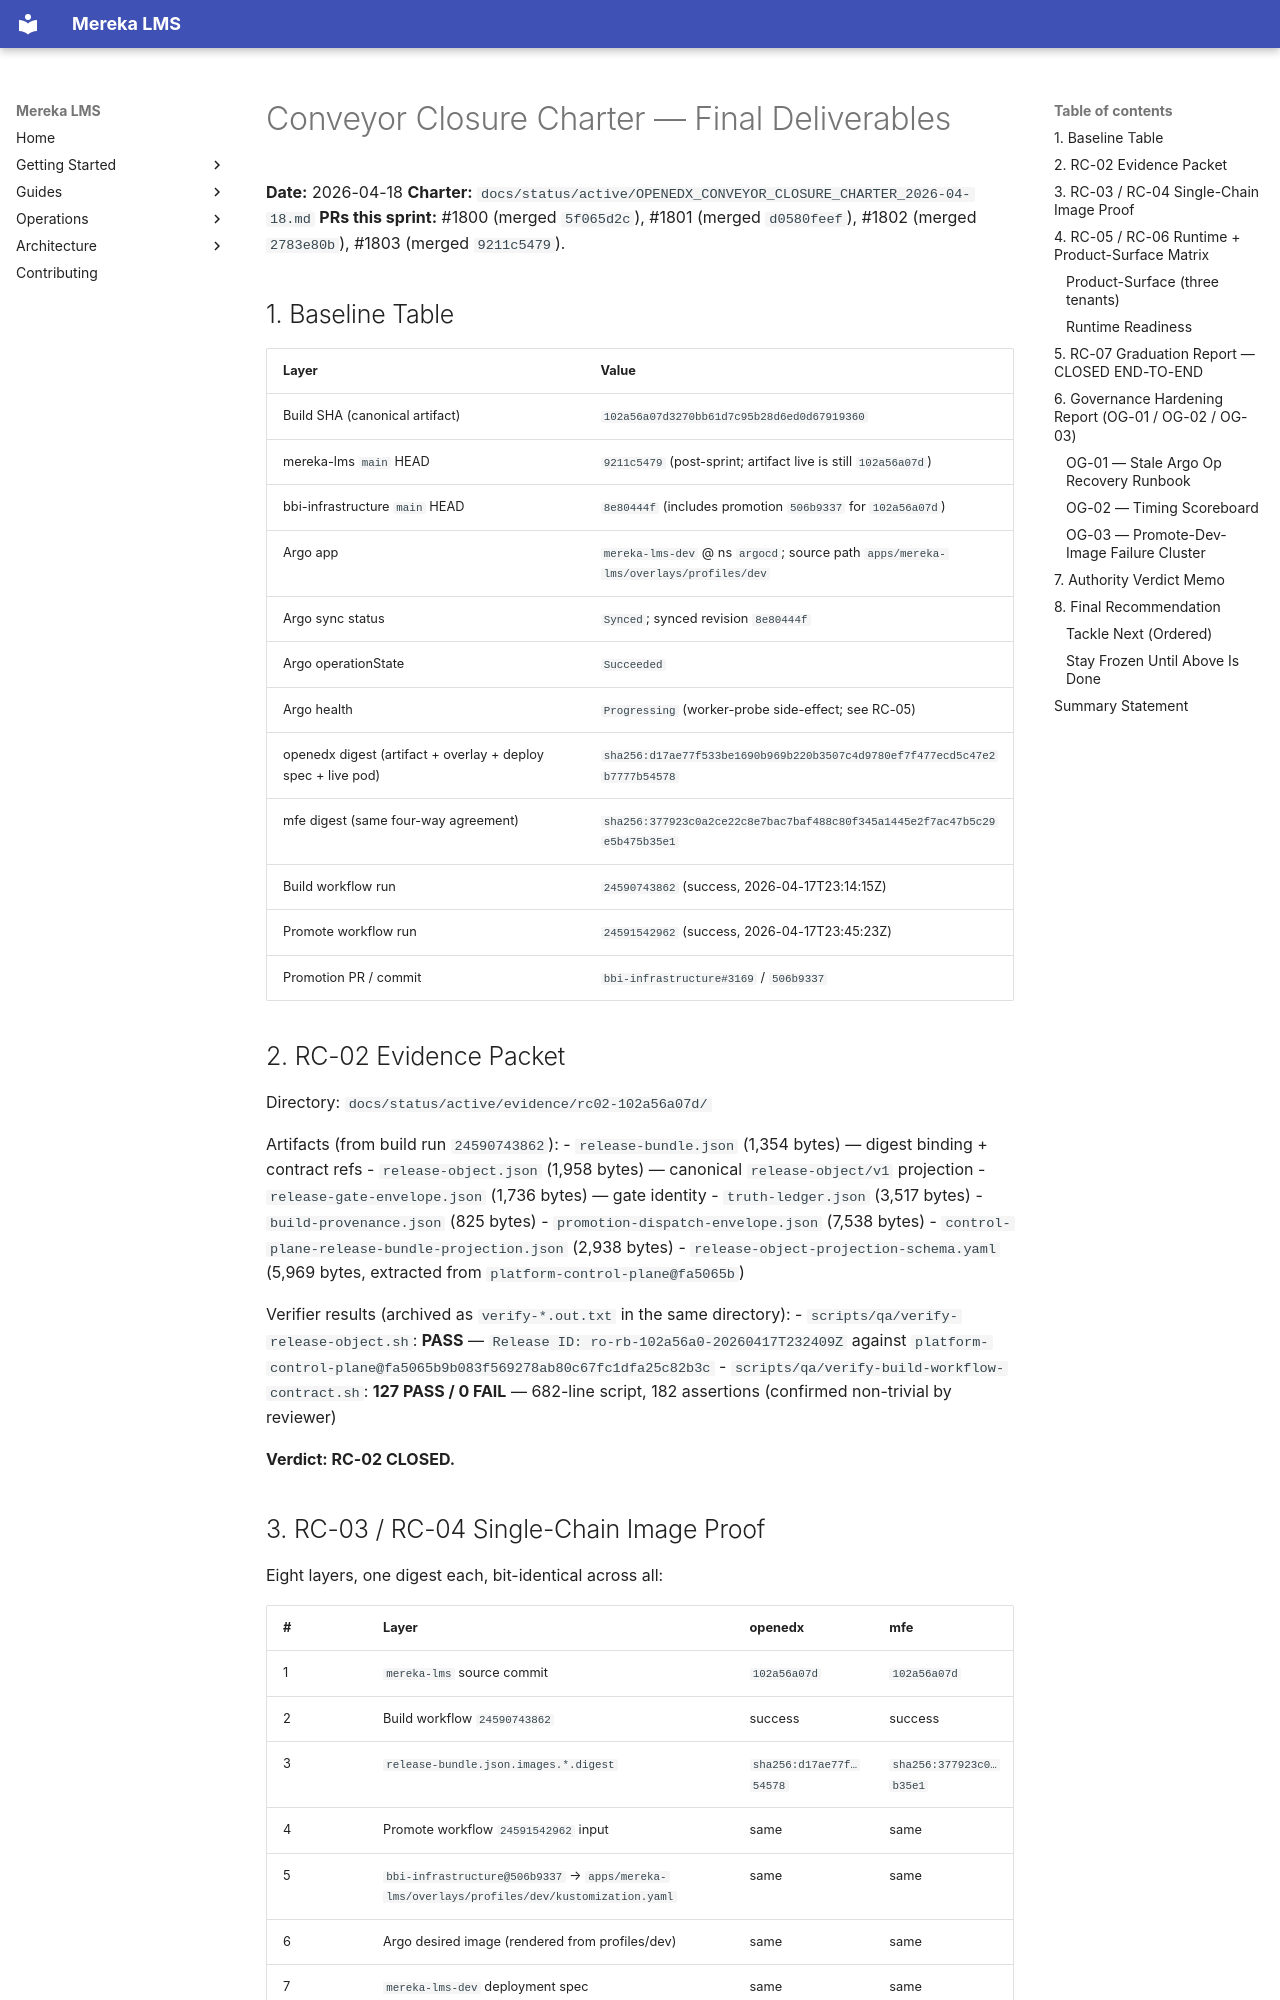

repository: lifeofgurpreet/mereka-lms-prototype · page: status/active/evidence/rc02-102a56a07d/FINAL_DELIVERABLES_2026-04-18/index.html · generator: mkdocs

# Conveyor Closure Charter — Final Deliverables

**Date:** 2026-04-18
**Charter:** `docs/status/active/OPENEDX_CONVEYOR_CLOSURE_CHARTER_2026-04-18.md`
**PRs this sprint:** #1800 (merged `5f065d2c`), #1801 (merged `d0580feef`), #1802 (merged `2783e80b`), #1803 (merged `9211c5479`).

## 1. Baseline Table

| Layer | Value |
|---|---|
| Build SHA (canonical artifact) | `102a56a07d3270bb61d7c95b28d6ed0d67919360` |
| mereka-lms `main` HEAD | `9211c5479` (post-sprint; artifact live is still `102a56a07d`) |
| bbi-infrastructure `main` HEAD | `8e80444f` (includes promotion `506b9337` for `102a56a07d`) |
| Argo app | `mereka-lms-dev` @ ns `argocd`; source path `apps/mereka-lms/overlays/profiles/dev` |
| Argo sync status | `Synced`; synced revision `8e80444f` |
| Argo operationState | `Succeeded` |
| Argo health | `Progressing` (worker-probe side-effect; see RC-05) |
| openedx digest (artifact + overlay + deploy spec + live pod) | `sha256:d17ae77f533be1690b969b220b3507c4d9780ef7f477ecd5c47e2b7777b54578` |
| mfe digest (same four-way agreement) | `sha256:377923c0a2ce22c8e7bac7baf488c80f345a1445e2f7ac47b5c29e5b475b35e1` |
| Build workflow run | `24590743862` (success, 2026-04-17T23:14:15Z) |
| Promote workflow run | `24591542962` (success, 2026-04-17T23:45:23Z) |
| Promotion PR / commit | `bbi-infrastructure#3169` / `506b9337` |

## 2. RC-02 Evidence Packet

Directory: `docs/status/active/evidence/rc02-102a56a07d/`

Artifacts (from build run `24590743862`):
- `release-bundle.json` (1,354 bytes) — digest binding + contract refs
- `release-object.json` (1,958 bytes) — canonical `release-object/v1` projection
- `release-gate-envelope.json` (1,736 bytes) — gate identity
- `truth-ledger.json` (3,517 bytes)
- `build-provenance.json` (825 bytes)
- `promotion-dispatch-envelope.json` (7,538 bytes)
- `control-plane-release-bundle-projection.json` (2,938 bytes)
- `release-object-projection-schema.yaml` (5,969 bytes, extracted from `platform-control-plane@fa5065b`)

Verifier results (archived as `verify-*.out.txt` in the same directory):
- `scripts/qa/verify-release-object.sh`: **PASS** — `Release ID: ro-rb-102a56a0-20260417T232409Z` against `platform-control-plane@fa5065b9b083f569278ab80c67fc1dfa25c82b3c`
- `scripts/qa/verify-build-workflow-contract.sh`: **127 PASS / 0 FAIL** — 682-line script, 182 assertions (confirmed non-trivial by reviewer)

**Verdict: RC-02 CLOSED.**

## 3. RC-03 / RC-04 Single-Chain Image Proof

Eight layers, one digest each, bit-identical across all:

| # | Layer | openedx | mfe |
|---|---|---|---|
| 1 | `mereka-lms` source commit | `102a56a07d` | `102a56a07d` |
| 2 | Build workflow `24590743862` | success | success |
| 3 | `release-bundle.json.images.*.digest` | `sha256:d17ae77f…54578` | `sha256:377923c0…b35e1` |
| 4 | Promote workflow `24591542962` input | same | same |
| 5 | `bbi-infrastructure@506b9337` → `apps/mereka-lms/overlays/profiles/dev/kustomization.yaml` | same | same |
| 6 | Argo desired image (rendered from profiles/dev) | same | same |
| 7 | `mereka-lms-dev` deployment spec | same | same |
| 8 | Live pod `imageID` | same | same |

**Verdict: RC-03 CLOSED. RC-04 CLOSED.** Reviewer independently confirmed at 02:10Z.

## 4. RC-05 / RC-06 Runtime + Product-Surface Matrix
